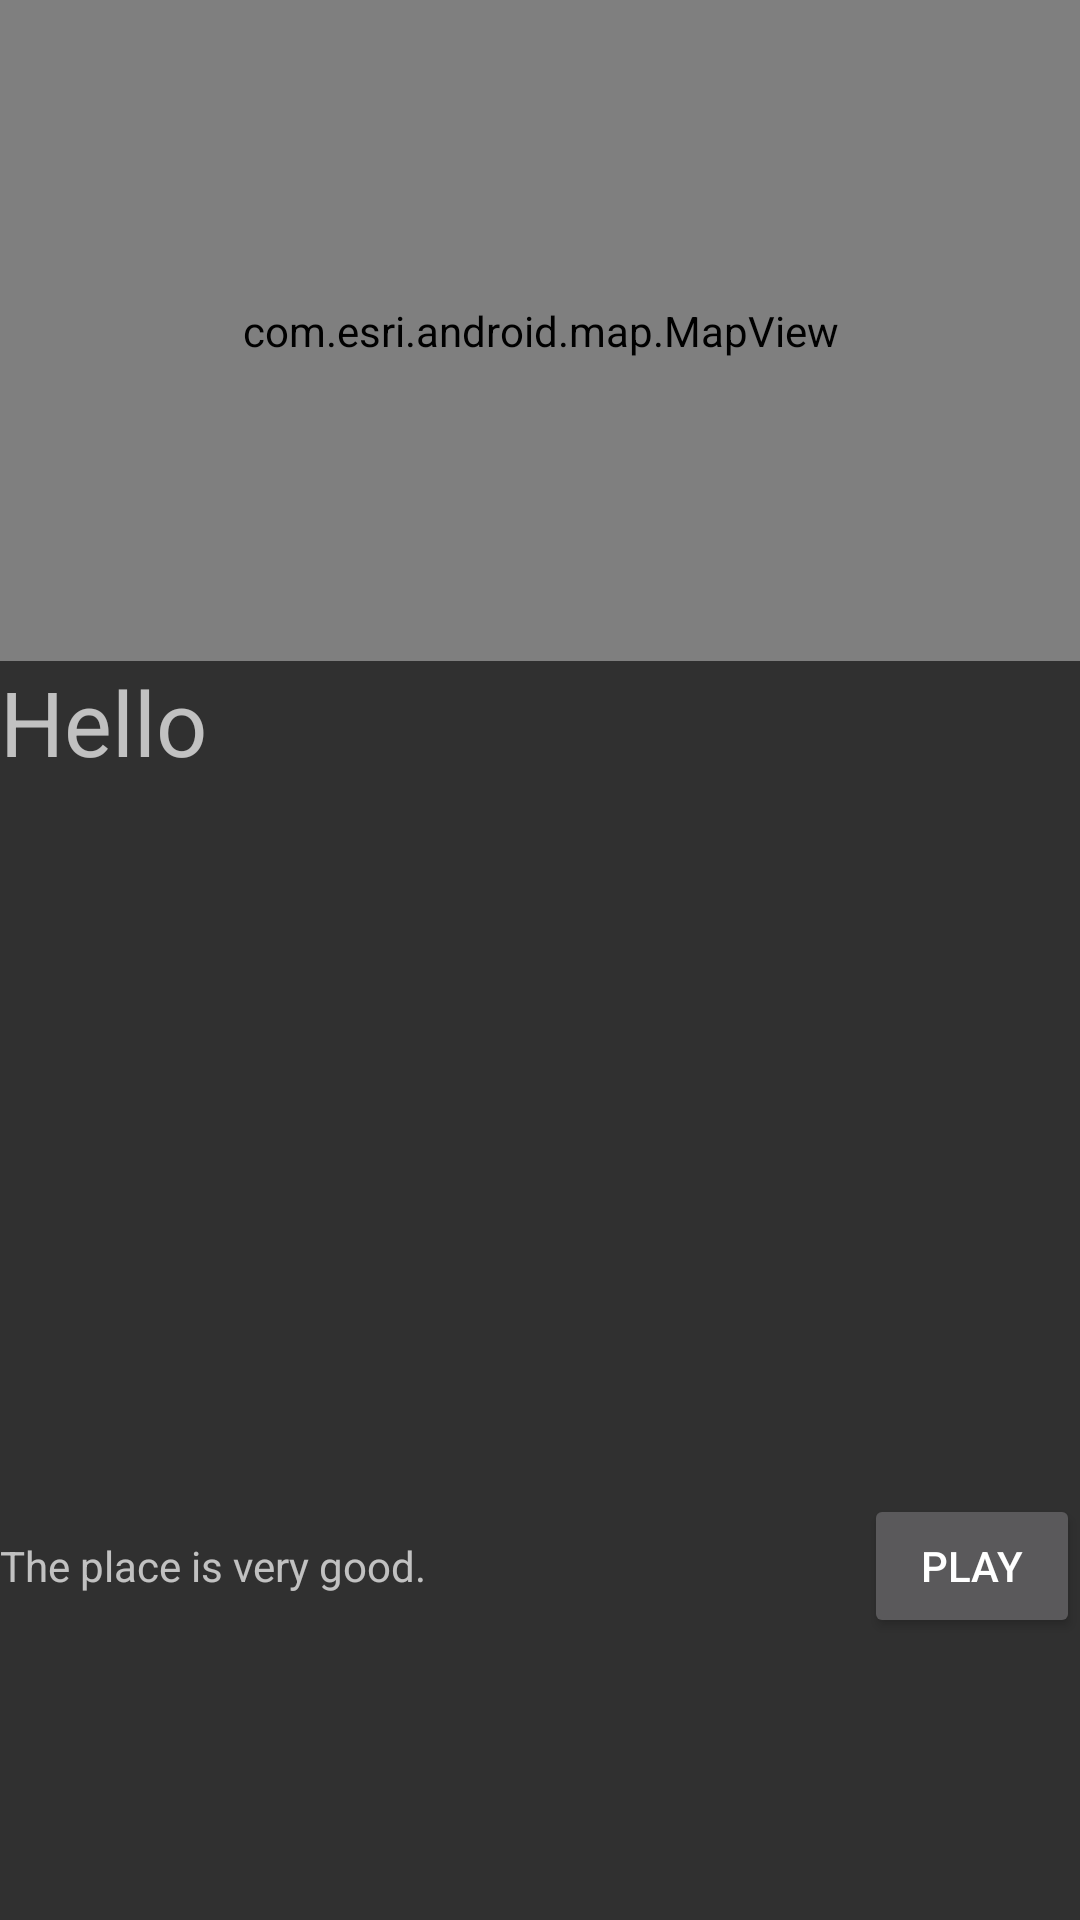

Produce the Android XML layout that renders to this screen, including the resource entries it uses.
<!-- AndroidManifest.xml: application theme AppTheme -->
<!-- res/layout/activity_map.xml -->
<?xml version="1.0" encoding="utf-8"?>
<LinearLayout xmlns:android="http://schemas.android.com/apk/res/android"
    xmlns:tools="http://schemas.android.com/tools"
    android:layout_width="match_parent"
    android:layout_height="match_parent"
    android:orientation="vertical"
    tools:context="com.angelhack.voyager.MapActivity">

    <com.esri.android.map.MapView
        android:id="@+id/map"
        mapoptions.MapType="Streets"
        mapoptions.ZoomLevel="12"
        mapoptions.center="37.87, -122.51"
        android:layout_width="match_parent"
        android:layout_height="wrap_content"
        android:layout_weight="50"></com.esri.android.map.MapView>

    <LinearLayout
        android:layout_width="match_parent"
        android:layout_height="wrap_content"
        android:layout_weight="50"
        android:orientation="vertical">

        <TextView
            android:id="@+id/name"
            android:layout_width="match_parent"
            android:layout_height="wrap_content"
            android:layout_weight="10"
            android:text="Hello"
            android:textSize="30dp" />

        <ImageView
            android:id="@+id/imagePlace"
            android:layout_width="match_parent"
            android:layout_height="130dp"
            android:layout_weight="70" />

        <LinearLayout
            android:id="@+id/details"
            android:layout_width="match_parent"
            android:layout_height="wrap_content"
            android:layout_weight="70"
            android:orientation="horizontal">

            <TextView
                android:id="@+id/description"
                android:layout_width="0dp"
                android:layout_height="wrap_content"
                android:layout_weight="80"
                android:text="The place is very good." />


            <Button
                android:id="@+id/play"
                android:layout_width="0dp"
                android:layout_height="wrap_content"
                android:layout_weight="20"
                android:text="Play" />

        </LinearLayout>


    </LinearLayout>


</LinearLayout>
<!-- resources referenced by this layout -->
<resources>
  <style name="AppTheme" parent="Theme.AppCompat.NoActionBar">
          
          <item name="colorPrimary">@color/colorPrimary</item>
          <item name="colorPrimaryDark">@color/colorPrimaryDark</item>
          <item name="colorAccent">@color/colorAccent</item>
          <item name="windowActionBar">false</item>
      </style>
  <!-- not gathered from this repository: default colours our renderer supplied (Android Studio template values) -->
  <color name="colorPrimary">#FF6200EE</color>
  <color name="colorPrimaryDark">#FF3700B3</color>
  <color name="colorAccent">#FF03DAC5</color>
</resources>
